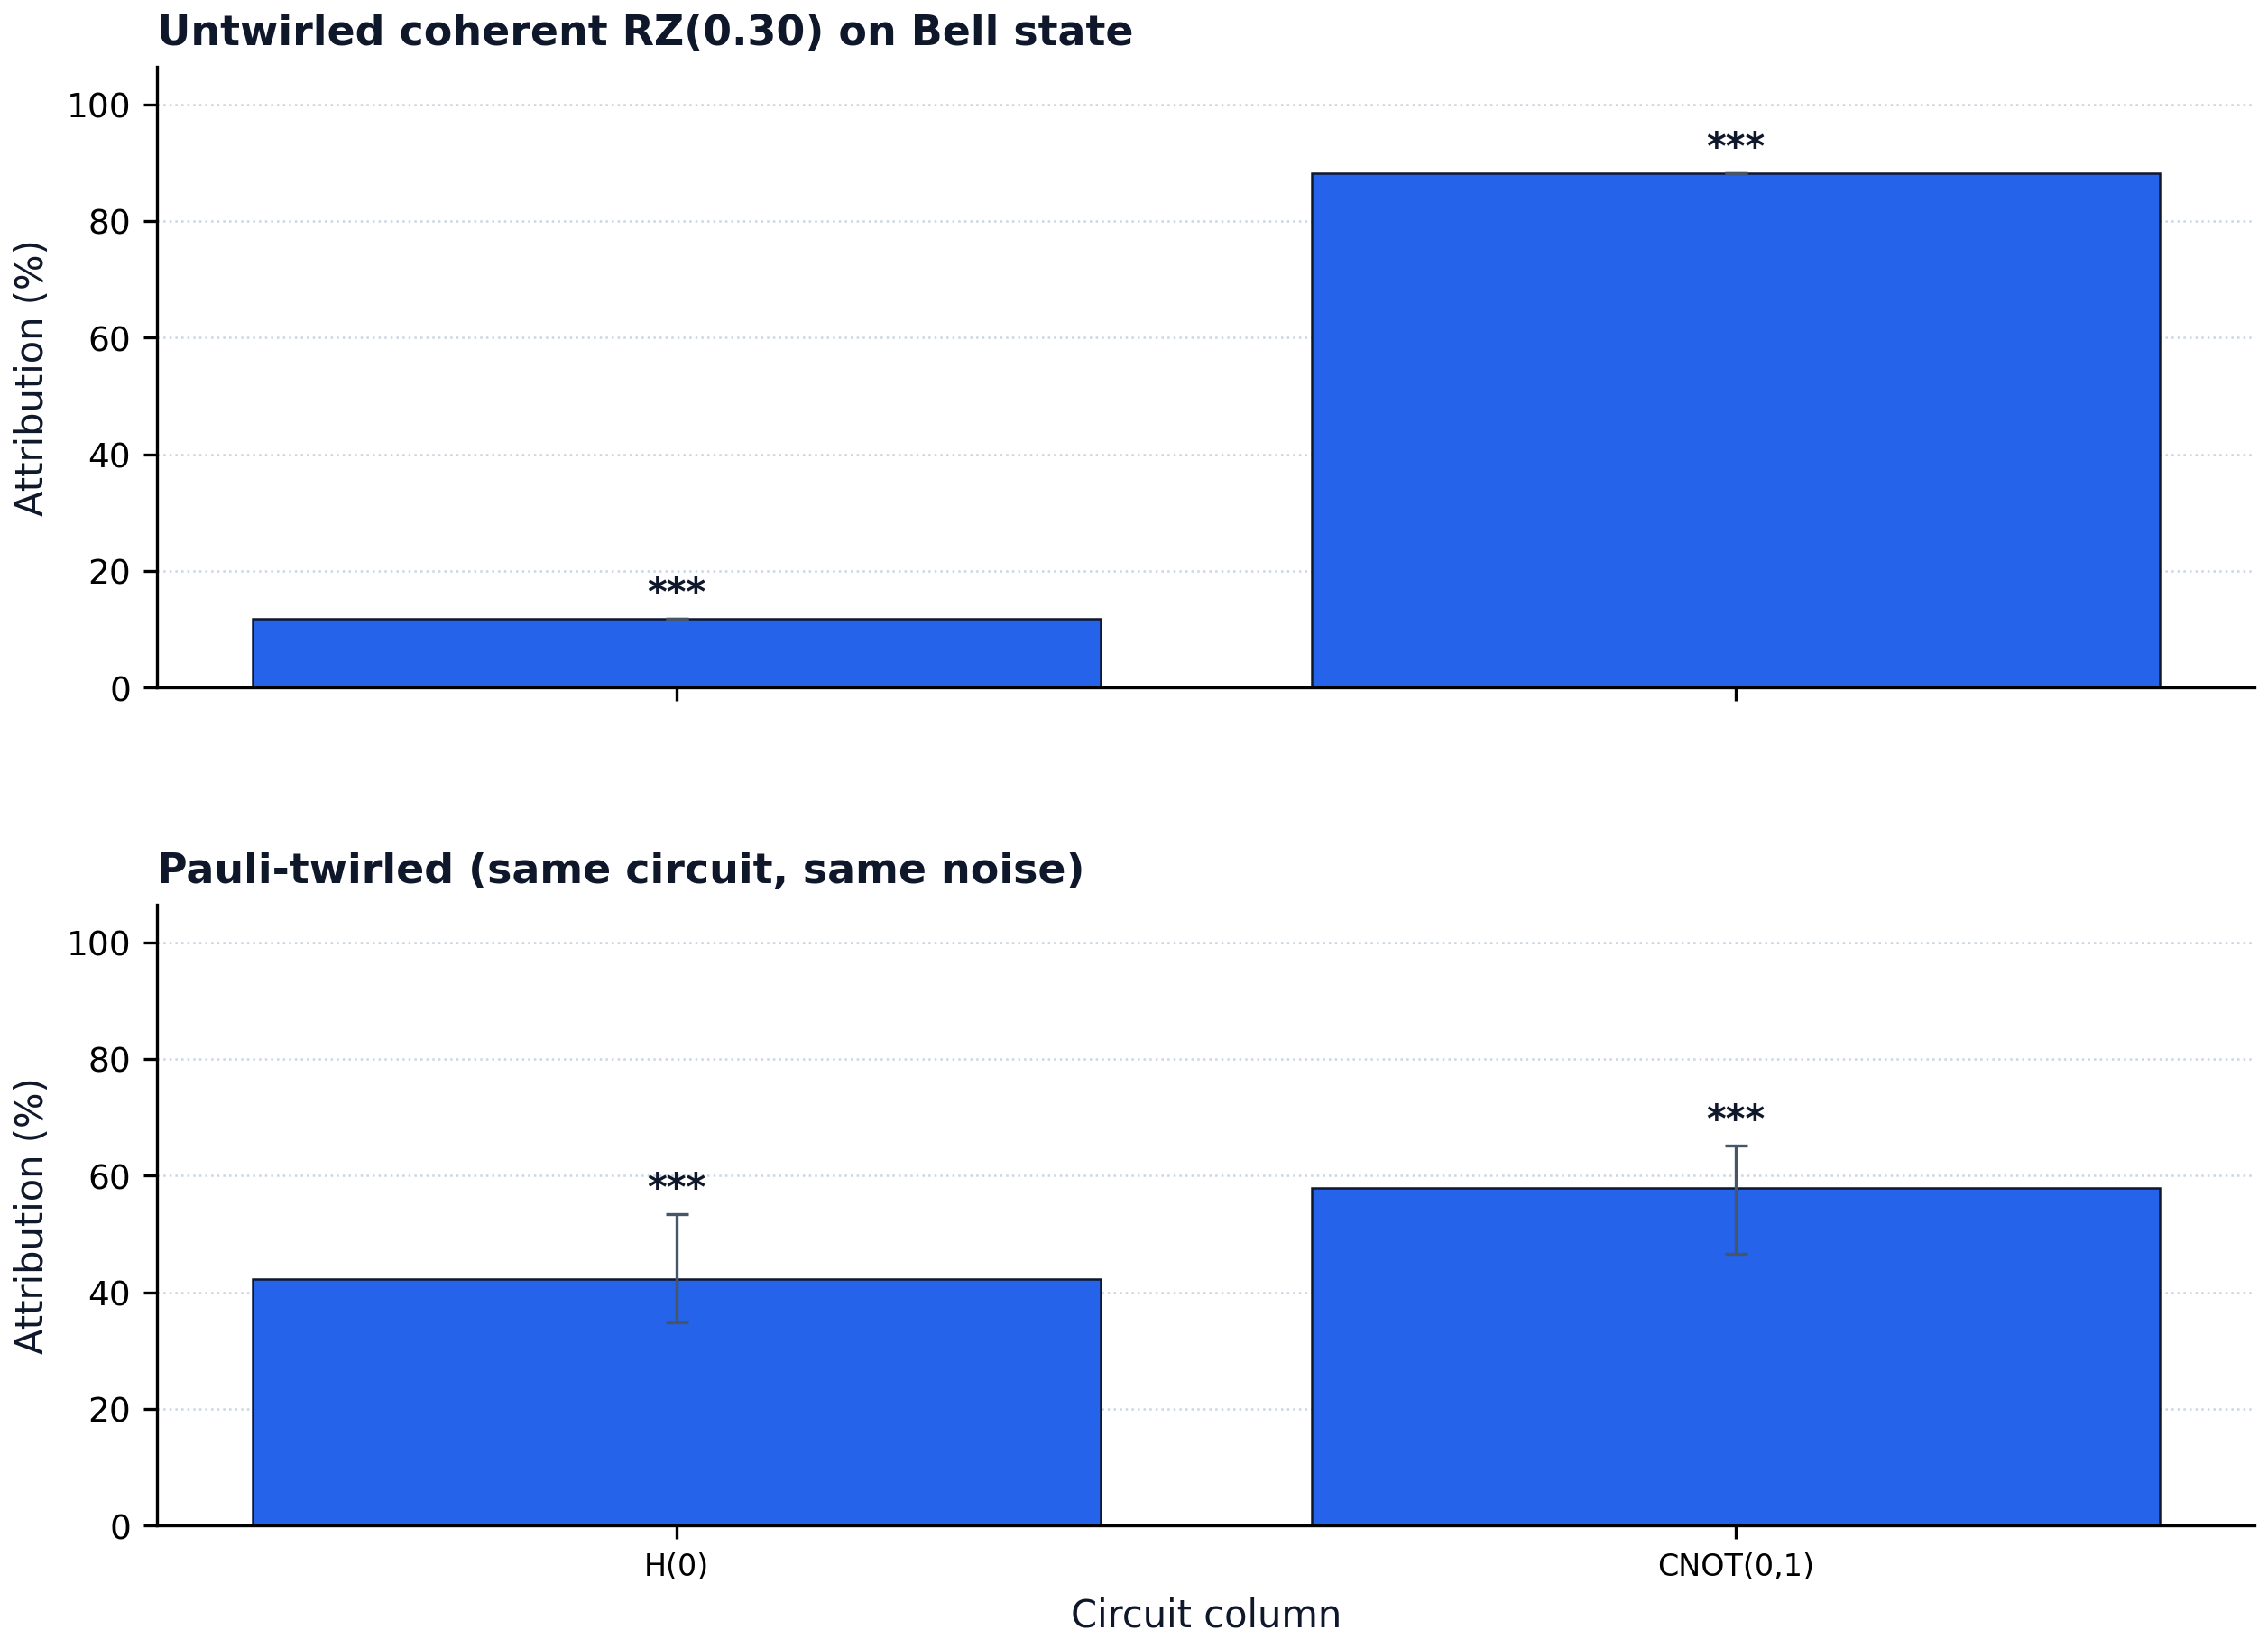

The table this chart was drawn from, first rows:
column, label, untwirled_pct, untwirled_q, untwirled_significant, twirled_pct, twirled_q, twirled_significant
0, H(0), 11.8, 1.000000e-03, 1, 42.2, 1.000000e-03, 1
1, CNOT(0,1), 88.2, 1.000000e-03, 1, 57.8, 1.000000e-03, 1
